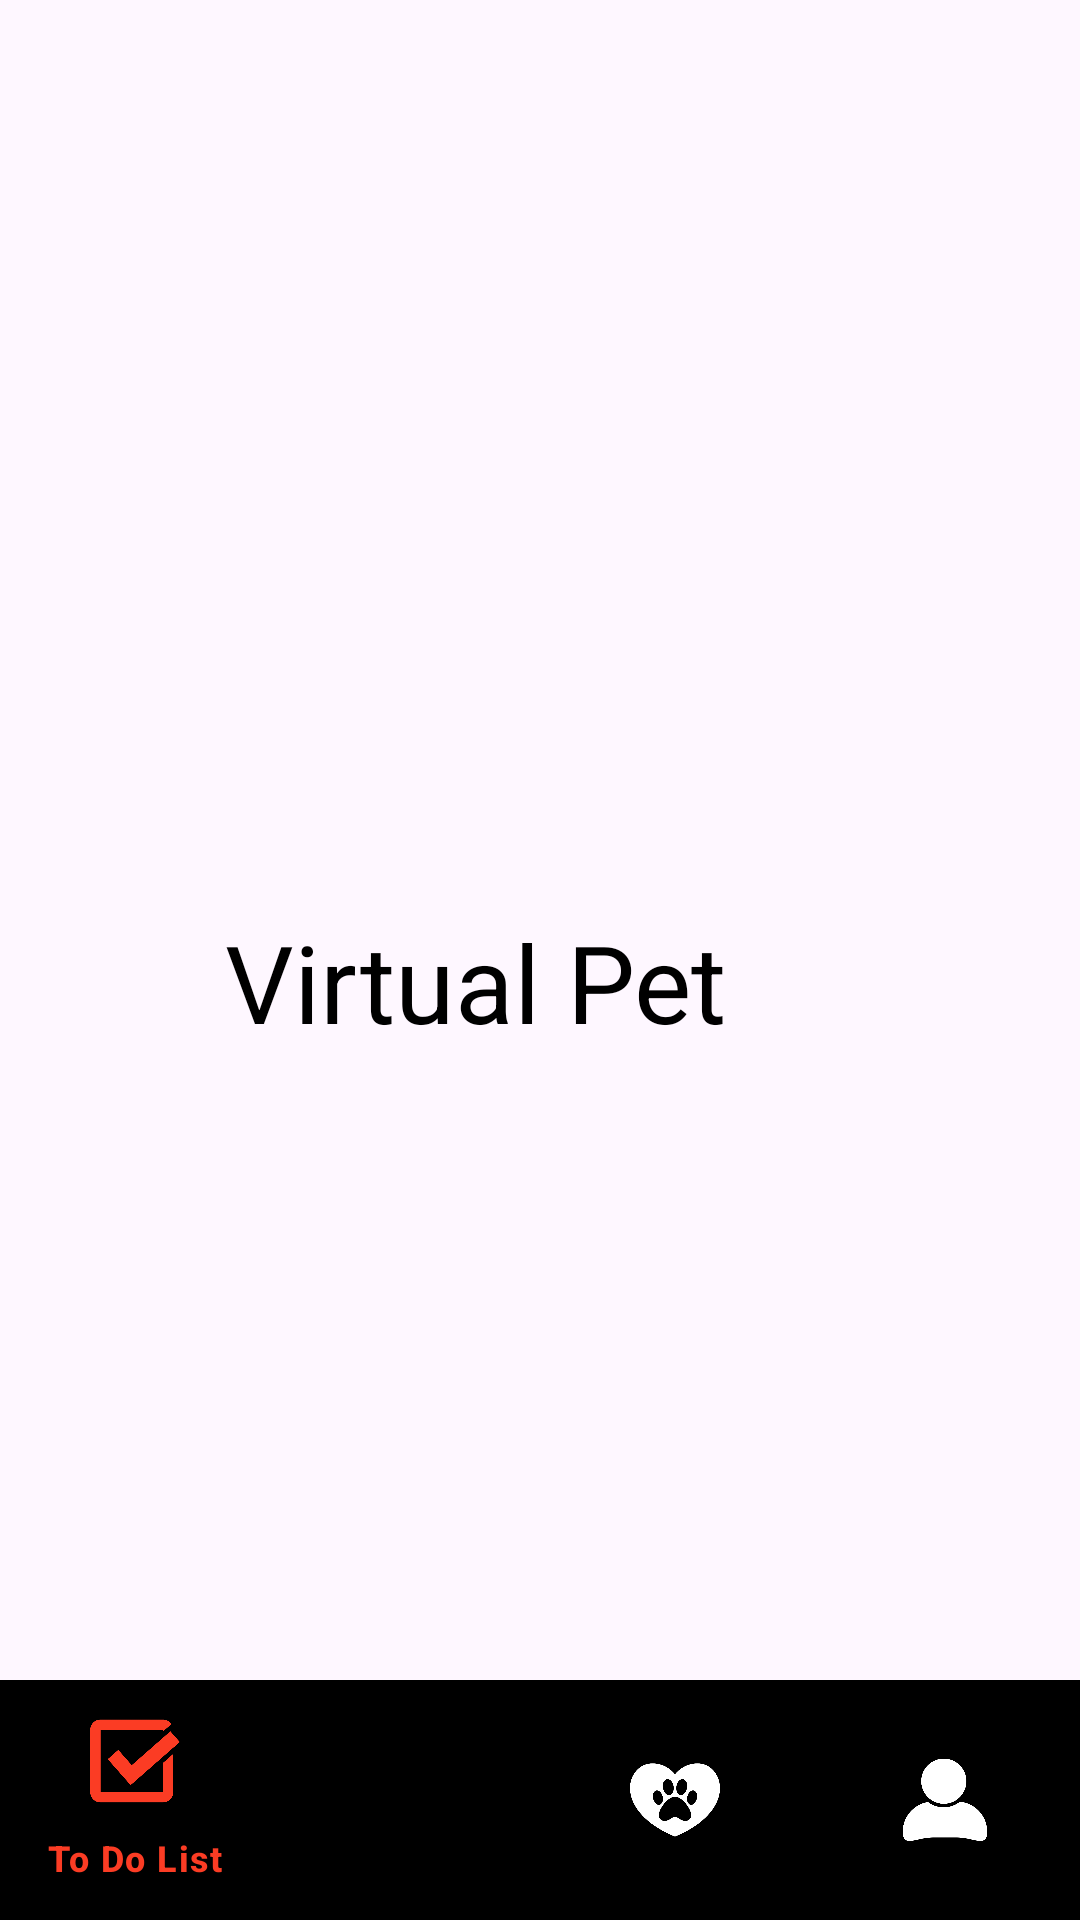

Write the Android layout XML for this screen, with the resource values it uses.
<!-- AndroidManifest.xml: application theme Theme.ToDororo -->
<!-- res/layout/activity_virtual_pet.xml -->
<?xml version="1.0" encoding="utf-8"?>
<RelativeLayout
    xmlns:android="http://schemas.android.com/apk/res/android"
    xmlns:app="http://schemas.android.com/apk/res-auto"
    xmlns:tools="http://schemas.android.com/tools"
    android:layout_width="match_parent"
    android:layout_height="match_parent"
    tools:context=".VirtualPet_Activity">


    <TextView
        android:layout_width="wrap_content"
        android:layout_height="wrap_content"
        android:layout_alignParentTop="true"
        android:layout_alignParentEnd="true"
        android:layout_marginTop="303dp"
        android:layout_marginEnd="118dp"
        android:text="Virtual Pet"
        android:textColor="@color/black"
        android:textSize="36sp" />


    <com.google.android.material.bottomnavigation.BottomNavigationView
        android:id="@+id/navbar"
        android:layout_width="match_parent"
        android:layout_height="wrap_content"
        android:layout_alignParentBottom="true"
        android:background="@drawable/navbar_background"
        android:layout_marginBottom="0dp"
        android:elevation="10dp"
        app:menu="@menu/bottom_menu"
        app:itemIconSize="30dp"
        app:itemIconTint="@drawable/item_selector"
        app:itemTextColor="@color/red"
        />



</RelativeLayout>
<!-- resources referenced by this layout -->
<resources>
  <color name="black">#FF000000</color>
  <color name="red">#FB3C24</color>
  <!-- drawable item_selector (drawable) -->
  <?xml version="1.0" encoding="utf-8"?>
  <selector xmlns:android="http://schemas.android.com/apk/res/android">
  
      <item
          android:state_selected="true"
          android:color = "@color/red" />
  
      <item
          android:state_selected="false"
          android:color = "@color/white" />
  
  </selector>
  <style name="Theme.ToDororo" parent="Theme.Material3.DayNight.NoActionBar">
          
          
          <item name="colorPrimary">@color/black</item>
          <item name="colorOnPrimary">@color/white</item>
          <item name="android:statusBarColor">@color/black</item>
  
      </style>
  <color name="white">#FFFFFFFF</color>
</resources>
